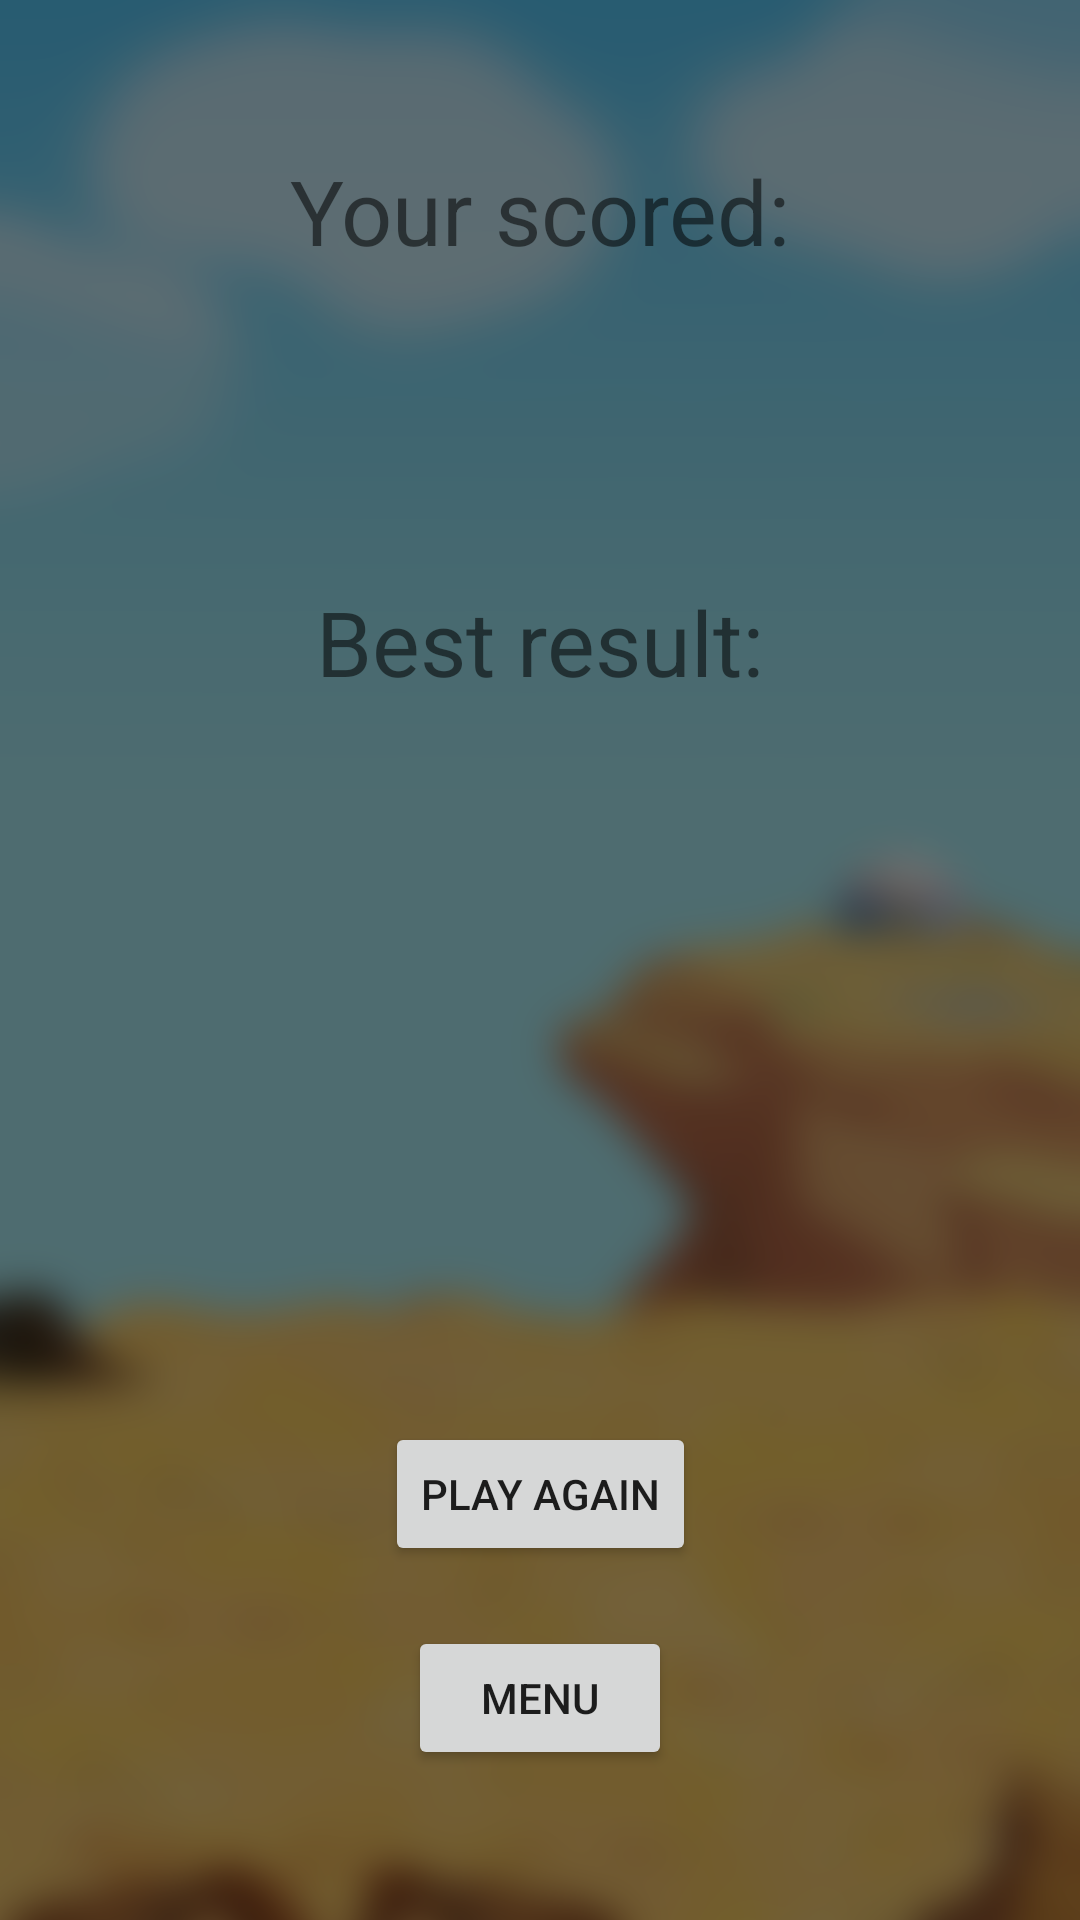

This screen was rendered from an Android layout file. Write that file and the resources it references.
<!-- AndroidManifest.xml: application theme Theme.TelpekRemover -->
<!-- res/layout/fragment_game_finished.xml -->
<?xml version="1.0" encoding="utf-8"?>
<androidx.constraintlayout.widget.ConstraintLayout xmlns:android="http://schemas.android.com/apk/res/android"
    xmlns:tools="http://schemas.android.com/tools"
    android:layout_width="match_parent"
    android:layout_height="match_parent"
    android:background="@drawable/bg_menu"
    xmlns:app="http://schemas.android.com/apk/res-auto"
    tools:context=".presentation.fragments.GameFinishedFragment">

    <TextView
        android:id="@+id/tv_your_scored_label"
        android:layout_width="wrap_content"
        android:layout_height="wrap_content"
        android:layout_marginTop="50dp"
        android:text="@string/your_scored"
        android:textSize="30sp"
        app:layout_constraintEnd_toEndOf="parent"
        app:layout_constraintStart_toStartOf="parent"
        app:layout_constraintTop_toTopOf="parent" />


    <TextView
        android:id="@+id/tv_your_scored_value"
        android:layout_width="wrap_content"
        android:layout_height="wrap_content"
        android:layout_marginTop="20dp"
        android:textColor="@color/purple_200"
        android:textSize="40sp"
        app:layout_constraintEnd_toEndOf="parent"
        app:layout_constraintStart_toStartOf="parent"
        app:layout_constraintTop_toBottomOf="@id/tv_your_scored_label"
        tools:ignore="TextContrastCheck"
        tools:text="4" />

    <TextView
        android:id="@+id/tv_best_result_label"
        android:layout_width="wrap_content"
        android:layout_height="wrap_content"
        android:text="@string/best_result"
        android:layout_marginTop="30dp"
        android:textSize="30sp"
        app:layout_constraintTop_toBottomOf="@id/tv_your_scored_value"
        app:layout_constraintEnd_toEndOf="parent"
        app:layout_constraintStart_toStartOf="parent" />


    <TextView
        android:id="@+id/tv_best_result_value"
        android:layout_width="wrap_content"
        android:layout_height="wrap_content"
        android:layout_marginTop="20dp"
        android:textColor="@color/purple_200"
        android:textSize="40sp"
        app:layout_constraintEnd_toEndOf="parent"
        app:layout_constraintStart_toStartOf="parent"
        app:layout_constraintTop_toBottomOf="@id/tv_best_result_label"
        tools:ignore="TextContrastCheck"
        tools:text="99" />


    <Button
        android:id="@+id/bt_play_again"
        android:layout_width="wrap_content"
        android:layout_height="wrap_content"
        android:text="@string/play_again"
        android:layout_marginBottom="20dp"
        app:layout_constraintEnd_toEndOf="parent"
        app:layout_constraintStart_toStartOf="parent"
        app:layout_constraintBottom_toTopOf="@id/bt_menu"/>

    <Button
        android:id="@+id/bt_menu"
        android:layout_width="wrap_content"
        android:layout_height="wrap_content"
        android:layout_marginBottom="50dp"
        android:text="@string/menu"
        app:layout_constraintBottom_toBottomOf="parent"
        app:layout_constraintEnd_toEndOf="parent"
        app:layout_constraintStart_toStartOf="parent" />



</androidx.constraintlayout.widget.ConstraintLayout>
<!-- resources referenced by this layout -->
<resources>
  <color name="purple_200">#FFBB86FC</color>
  <!-- drawable bg_menu: png bitmap (drawable, 267716 bytes) -->
  <string name="best_result">Best result:</string>
  <string name="menu">Menu</string>
  <string name="play_again">Play again</string>
  <string name="your_scored">Your scored:</string>
  <style name="Theme.TelpekRemover" parent="Theme.MaterialComponents.DayNight.DarkActionBar">
          
          <item name="colorPrimary">@color/purple_500</item>
          <item name="colorPrimaryVariant">@color/purple_700</item>
          <item name="colorOnPrimary">@color/white</item>
          
          <item name="colorSecondary">@color/teal_200</item>
          <item name="colorSecondaryVariant">@color/teal_700</item>
          <item name="colorOnSecondary">@color/black</item>
          
          <item name="android:statusBarColor">?attr/colorPrimaryVariant</item>
          
      </style>
  <color name="purple_500">#FF6200EE</color>
  <color name="purple_700">#512DA8</color>
  <color name="white">#FFFFFFFF</color>
  <color name="teal_200">#FF03DAC5</color>
  <color name="teal_700">#FF018786</color>
  <color name="black">#FF000000</color>
</resources>
